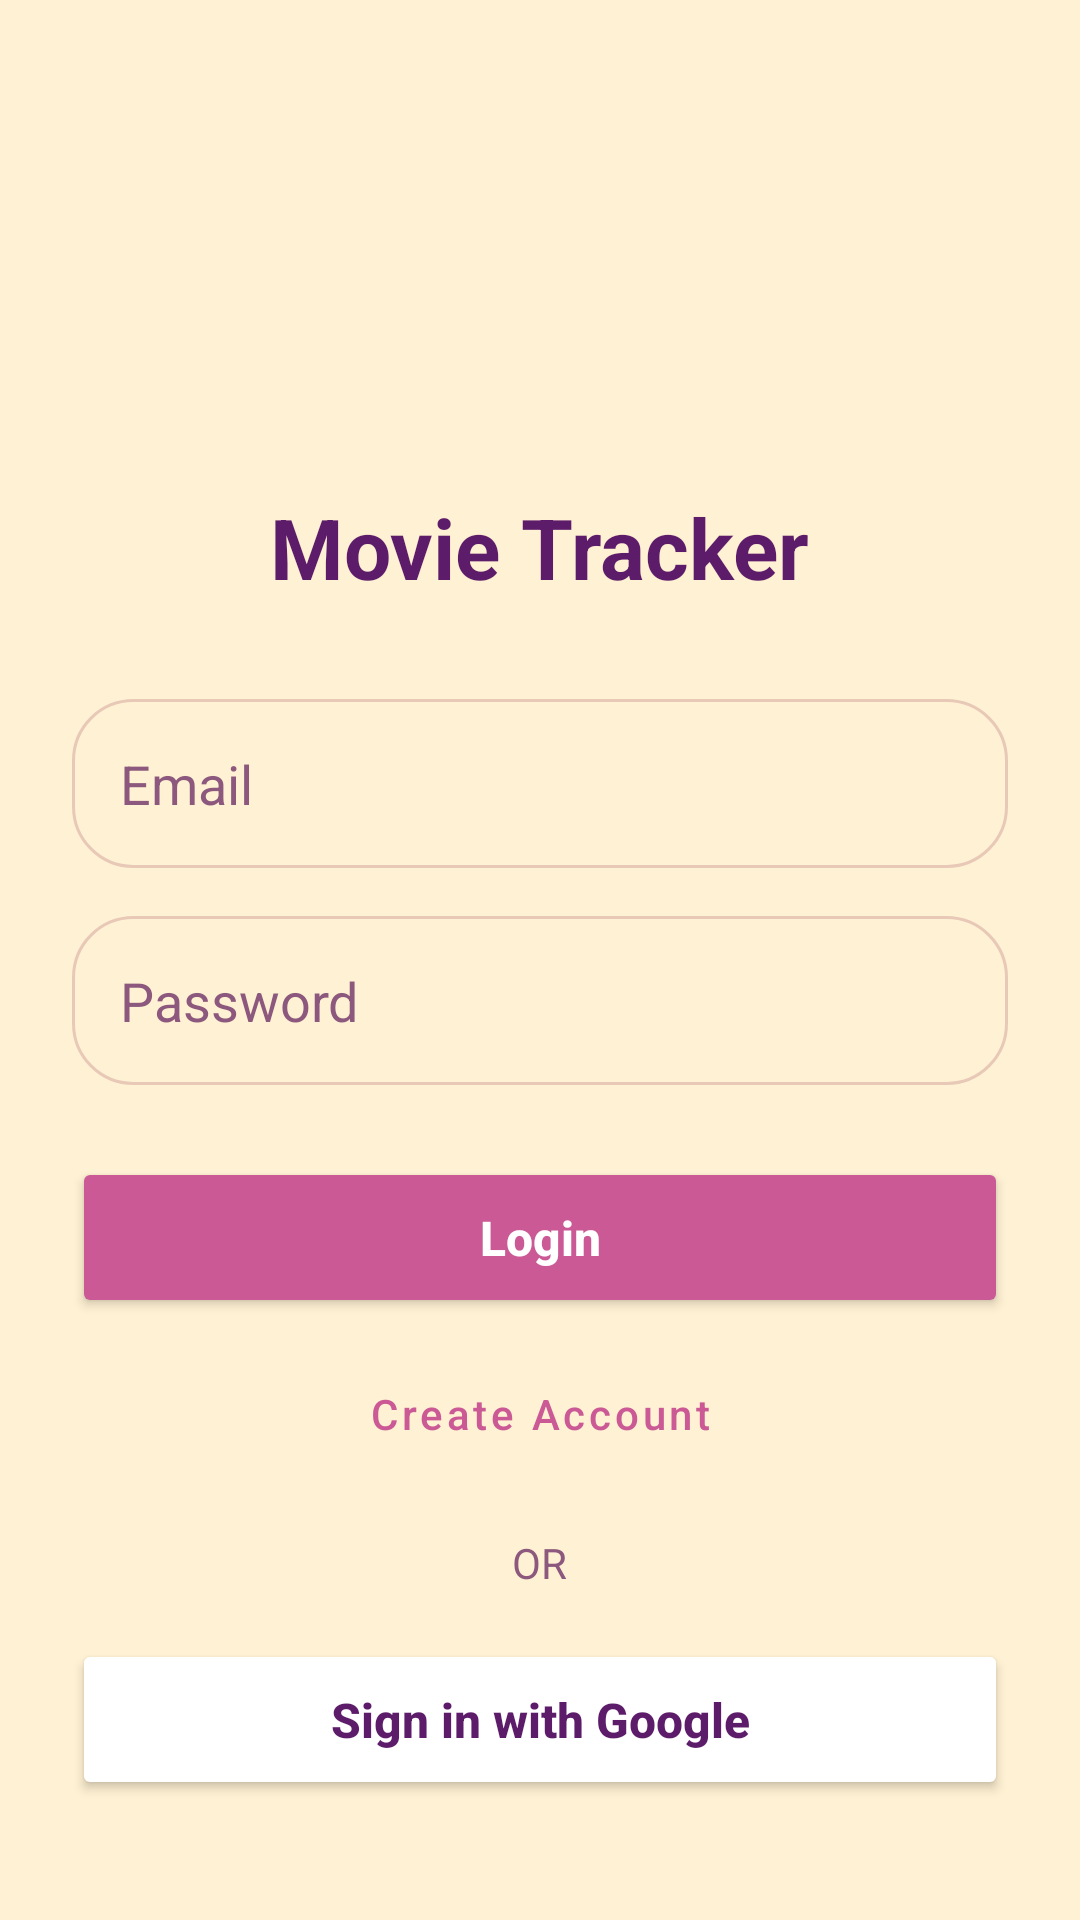

Here is an Android app screen rendered from its layout file. Give the layout XML and the strings, colors and styles it references.
<!-- AndroidManifest.xml: application theme Theme.MovieTracker -->
<!-- res/layout/activity_login.xml -->
<?xml version="1.0" encoding="utf-8"?>
<LinearLayout xmlns:android="http://schemas.android.com/apk/res/android"
    xmlns:app="http://schemas.android.com/apk/res-auto"
    android:layout_width="match_parent"
    android:layout_height="match_parent"
    android:background="@color/surface"
    android:gravity="center"
    android:orientation="vertical"
    android:padding="24dp">

    <ImageView
        android:layout_width="100dp"
        android:layout_height="100dp"
        android:layout_marginBottom="24dp"
        android:src="@mipmap/ic_launcher" />

    <TextView
        android:layout_width="wrap_content"
        android:layout_height="wrap_content"
        android:layout_marginBottom="32dp"
        android:text="@string/app_name"
        android:textColor="@color/black"
        android:textSize="28sp"
        android:textStyle="bold" />

    <EditText
        android:id="@+id/etEmail"
        android:layout_width="match_parent"
        android:layout_height="wrap_content"
        android:layout_marginBottom="16dp"
        android:background="@drawable/bg_input_rounded"
        android:hint="Email"
        android:textColor="@color/black"
        android:textColorHint="@color/gray"
        android:inputType="textEmailAddress"
        android:padding="16dp" />

    <EditText
        android:id="@+id/etPassword"
        android:layout_width="match_parent"
        android:layout_height="wrap_content"
        android:layout_marginBottom="24dp"
        android:background="@drawable/bg_input_rounded"
        android:hint="Password"
        android:textColor="@color/black"
        android:textColorHint="@color/gray"
        android:inputType="textPassword"
        android:padding="16dp" />

    <Button
        android:id="@+id/btnLogin"
        android:layout_width="match_parent"
        android:layout_height="wrap_content"
        android:layout_marginBottom="8dp"
        android:backgroundTint="@color/accent"
        android:padding="16dp"
        android:text="Login"
        android:textAllCaps="false"
        android:textColor="#FFFFFF"
        android:textSize="16sp"
        android:textStyle="bold"
        app:cornerRadius="24dp" />

    <Button
        android:id="@+id/btnRegister"
        style="@style/Widget.MaterialComponents.Button.TextButton"
        android:layout_width="match_parent"
        android:layout_height="wrap_content"
        android:layout_marginBottom="16dp"
        android:text="Create Account"
        android:textAllCaps="false"
        android:textColor="@color/accent" />

    <TextView
        android:layout_width="wrap_content"
        android:layout_height="wrap_content"
        android:layout_marginBottom="16dp"
        android:text="OR"
        android:textColor="@color/gray" />

    <Button
        android:id="@+id/btnGoogleSignIn"
        android:layout_width="match_parent"
        android:layout_height="wrap_content"
        android:backgroundTint="@color/white"
        android:padding="16dp"
        android:text="Sign in with Google"
        android:textAllCaps="false"
        android:textColor="@color/black"
        android:textSize="16sp"
        android:textStyle="bold"
        app:cornerRadius="24dp"
        app:icon="@drawable/ic_google"
        app:iconGravity="textStart"
        app:iconTint="@null" />

    <ProgressBar
        android:id="@+id/progressBar"
        android:layout_width="wrap_content"
        android:layout_height="wrap_content"
        android:layout_marginTop="24dp"
        android:visibility="gone" />

</LinearLayout>
<!-- resources referenced by this layout -->
<resources>
  <color name="accent">#CA5995</color>
  <color name="black">#5D1C6A</color>
  <color name="gray">#8C587D</color>
  <color name="surface">#FFF1D3</color>
  <color name="white">#FFFFFF</color>
  <!-- drawable bg_input_rounded (drawable) -->
  <?xml version="1.0" encoding="utf-8"?>
  <shape xmlns:android="http://schemas.android.com/apk/res/android" android:shape="rectangle">
      <solid android:color="@color/surface" />
      <stroke
          android:width="1dp"
          android:color="@color/surface_stroke" />
      <corners android:radius="20dp" />
  </shape>
  <string name="app_name">Movie Tracker</string>
  <style name="Theme.MovieTracker" parent="Theme.MaterialComponents.Light.NoActionBar">
          <item name="colorPrimary">@color/primary</item>
          <item name="colorPrimaryVariant">@color/primary_dark</item>
          <item name="colorSecondary">@color/accent</item>
          <item name="colorAccent">@color/accent</item>
          <item name="android:windowBackground">@color/surface</item>
          <item name="android:statusBarColor">@color/surface</item>
          <item name="android:navigationBarColor">@color/surface</item>
          <item name="android:windowLightStatusBar">true</item>
          <item name="android:windowLightNavigationBar">true</item>
      </style>
  <color name="surface_stroke">#E8C9B8</color>
  <color name="primary">#5D1C6A</color>
  <color name="primary_dark">#5D1C6A</color>
</resources>
